5-way image classification set "split" from GitHub (Jeyaditya/1000406_Jeyaditya_AIY2_Machine_learning_Fall_detector_FA2); label vocabulary: fall, normal, sitting, standing, walking.

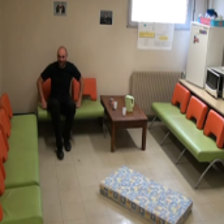
Label: normal

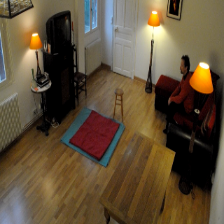
Label: sitting

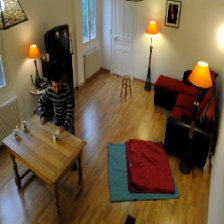
Label: walking

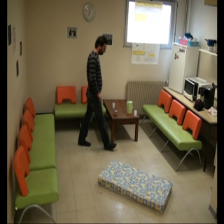
Label: standing

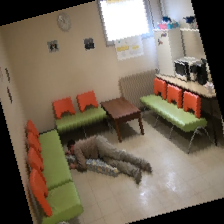
Label: fall

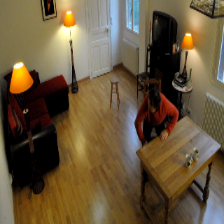
Label: normal
